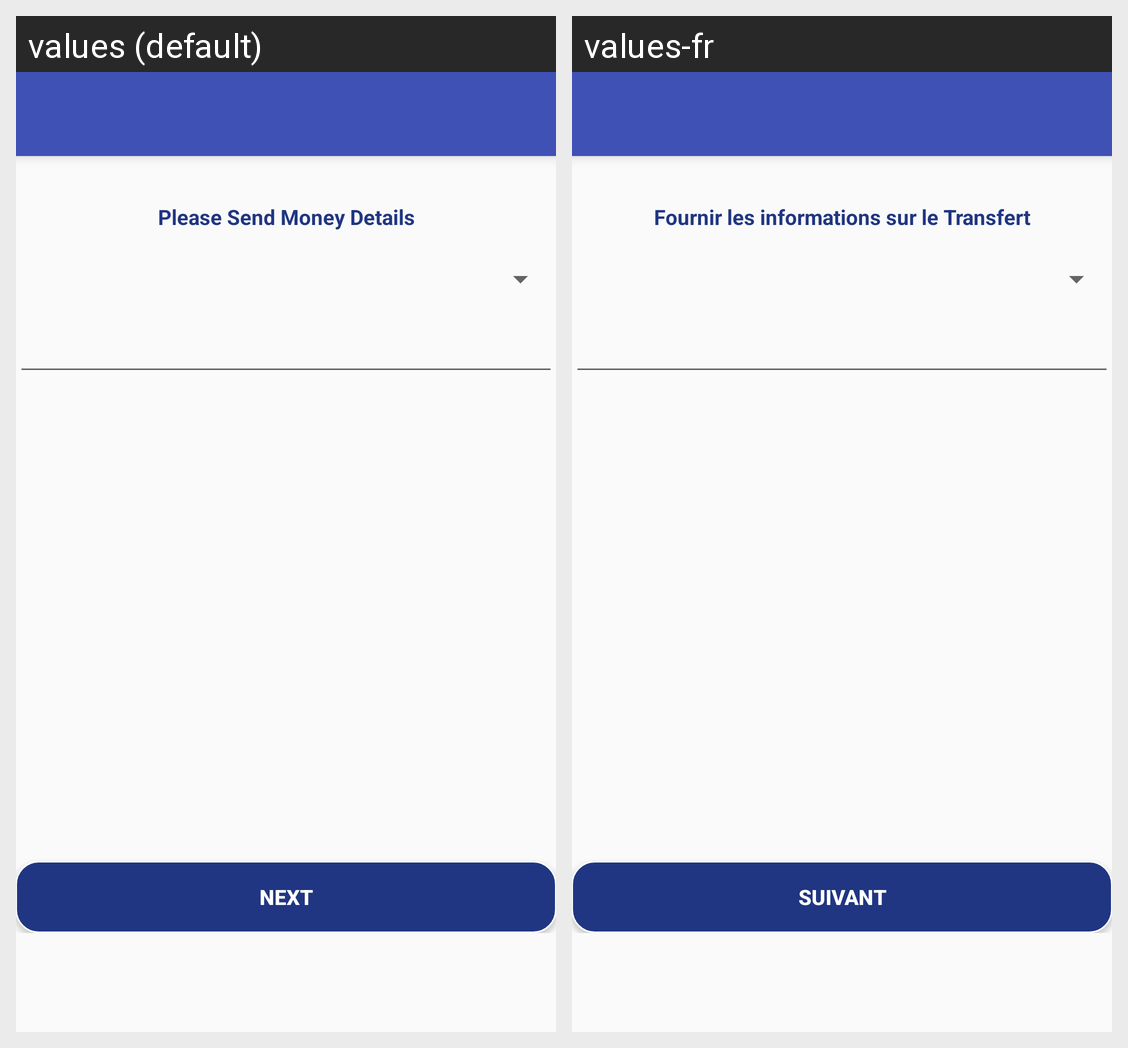

Translations of the strings shown on this Android screen, per locale in the grid:
Android screen res/layout/receivemoney_tomobile_diffrentcountry.xml rendered under 2 locales, left to right: values (default), values-fr. Device: Nexus 5 (rendered at 1080×1920; each locale shown at half size, 540×960, under a caption strip naming it); theme AppTheme.
Strings drawn on this screen, with the default value and each locale's value (text and hints the layout hard-codes, and strings that could not be matched under every locale, appear in the picture but are not listed):

provideSendMoneyDetails
  values: Please Send Money Details
  values-fr: Fournir les informations sur le Transfert

next
  values: Next
  values-fr: Suivant
